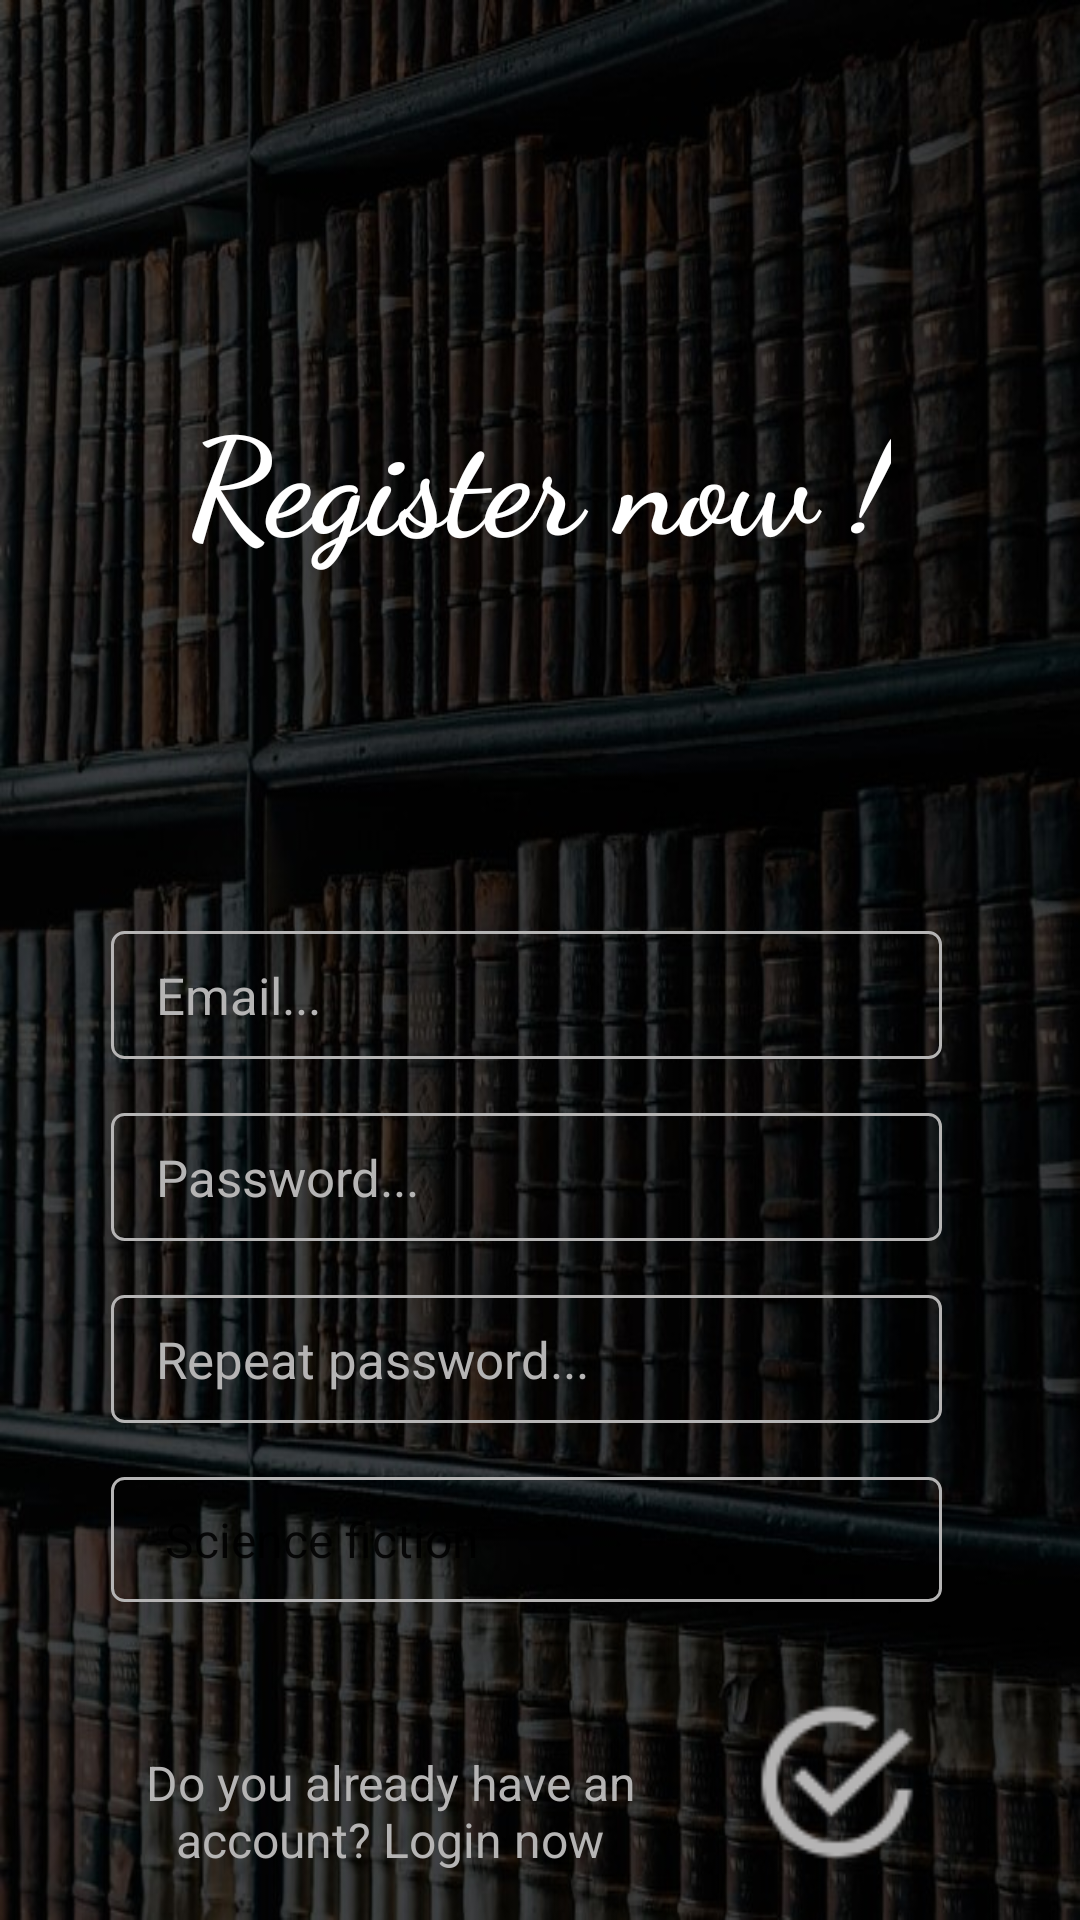

Produce the Android XML layout that renders to this screen, including the resource entries it uses.
<!-- AndroidManifest.xml: activity theme LoginTheme -->
<!-- res/layout/activity_registration.xml -->
<?xml version="1.0" encoding="utf-8"?>
<RelativeLayout xmlns:android="http://schemas.android.com/apk/res/android"
                xmlns:tools="http://schemas.android.com/tools"
                android:layout_width="match_parent"
                android:layout_height="match_parent"
                xmlns:app="http://schemas.android.com/apk/res-auto"
                android:paddingLeft="16dp"
                android:paddingRight="16dp"
                android:paddingTop="16dp"
                android:paddingBottom="16dp"
                android:background="@drawable/background"
                tools:context="com.gcappslab.bookipedia.Login.RegistrationActivity">

    <RelativeLayout
        android:layout_width="fill_parent"
        android:layout_height="wrap_content"
        android:orientation="vertical"
        android:layout_alignParentBottom="true">


        <RelativeLayout
            android:layout_width="match_parent"
            android:layout_height="match_parent"
            android:layout_above="@+id/emailField">

            <TextView
                android:text="Register now !"
                android:layout_width="wrap_content"
                android:layout_height="wrap_content"
                android:id="@+id/textView"
                android:textColor="@android:color/white"
                android:textAlignment="center"
                android:layout_centerInParent="false"
                android:layout_centerVertical="true"
                android:layout_centerHorizontal="true"
                android:fontFamily="cursive"
                android:textSize="45sp"
                android:textStyle="normal|bold"
                android:textAllCaps="false"/>
        </RelativeLayout>

        <ImageView
            android:id="@+id/imageEmail"
            android:layout_width="wrap_content"
            android:layout_height="wrap_content"
            android:layout_alignBottom="@+id/emailField"
            android:layout_alignTop="@+id/emailField"
            android:layout_marginLeft="10dp"
            android:padding="3dp"
            app:srcCompat="@drawable/icon_email"/>

        <EditText
            android:id="@+id/emailField"
            android:hint="Email..."
            android:layout_above="@+id/passwordField"
            android:layout_width="match_parent"
            android:layout_height="wrap_content"
            android:layout_marginBottom="10dp"
            android:inputType="textEmailAddress"
            android:textColor="@color/semi_white"
            android:textColorHint="@color/semi_white"
            android:textSize="@dimen/login_fields"
            android:paddingRight="15dp"
            android:paddingLeft="15dp"
            android:paddingTop="10dp"
            android:paddingBottom="10dp"
            android:background="@drawable/inputbox"
            android:layout_marginRight="30dp"
            android:layout_marginTop="8dp"
            android:layout_marginLeft="5dp"
            android:layout_toRightOf="@+id/imageEmail">
        </EditText>

        <ImageView
            android:id="@+id/imagePassword"
            android:layout_width="wrap_content"
            android:layout_height="wrap_content"
            android:layout_alignBottom="@+id/passwordField"
            android:layout_alignTop="@+id/passwordField"
            android:layout_marginLeft="10dp"
            android:padding="3dp"
            app:srcCompat="@drawable/icon_password"
            />

        <EditText
            android:id="@+id/passwordField"
            android:hint="Password..."
            android:layout_above="@+id/rpasswordField"
            android:layout_width="match_parent"
            android:layout_height="wrap_content"
            android:layout_marginBottom="10dp"
            android:inputType="textPassword"
            android:textColor="@color/semi_white"
            android:textColorHint="@color/semi_white"
            android:textSize="@dimen/login_fields"
            android:paddingRight="15dp"
            android:paddingLeft="15dp"
            android:paddingTop="10dp"
            android:paddingBottom="10dp"
            android:background="@drawable/inputbox"
            android:fontFamily="sans-serif"
            android:layout_marginRight="30dp"
            android:layout_marginTop="8dp"
            android:layout_marginLeft="5dp"
            android:layout_toRightOf="@+id/imagePassword"
            >
        </EditText>

        <ImageView
            android:id="@+id/imagePasswordR"
            android:layout_width="wrap_content"
            android:layout_height="wrap_content"
            android:layout_alignBottom="@+id/rpasswordField"
            android:layout_alignTop="@+id/rpasswordField"
            android:layout_marginLeft="10dp"
            android:padding="3dp"
            app:srcCompat="@drawable/icon_password"
            />

        <EditText
            android:id="@+id/rpasswordField"
            android:hint="Repeat password..."
            android:layout_above="@+id/genreField"
            android:layout_width="match_parent"
            android:layout_height="wrap_content"
            android:layout_marginTop="8dp"
            android:layout_marginBottom="10dp"
            android:inputType="textPassword"
            android:paddingRight="15dp"
            android:paddingLeft="15dp"
            android:paddingTop="10dp"
            android:paddingBottom="10dp"
            android:textColor="@color/semi_white"
            android:textColorHint="@color/semi_white"
            android:textSize="@dimen/login_fields"
            android:background="@drawable/inputbox"
            android:layout_marginRight="30dp"
            android:fontFamily="sans-serif"
            android:layout_marginLeft="5dp"
            android:layout_toRightOf="@+id/imagePasswordR"
            >
        </EditText>

        <ImageView
            android:id="@+id/imageGenre"
            android:layout_width="wrap_content"
            android:layout_height="wrap_content"
            android:layout_alignBottom="@+id/genreField"
            android:layout_alignTop="@+id/genreField"
            android:layout_marginLeft="10dp"
            android:padding="3dp"
            app:srcCompat="@drawable/icon_genre"
            />

        <Spinner
            android:id="@+id/genreField"
            android:entries="@array/theme_arrays"
            android:prompt="@string/favtheme"
            android:layout_width="match_parent"
            android:layout_height="wrap_content"
            android:layout_marginTop="8dp"
            android:layout_marginBottom="20dp"
            android:inputType="number"
            android:textColor="@color/semi_white"
            android:textColorHint="@color/semi_white"
            android:textSize="@dimen/login_fields"
            android:padding="10dp"
            android:background="@drawable/inputbox"
            android:layout_marginRight="30dp"
            android:layout_above="@+id/btRegister"
            android:fontFamily="sans-serif"
            android:layout_marginLeft="5dp"
            android:layout_toRightOf="@+id/imageGenre">
        </Spinner>


        <ImageView
            android:id="@+id/btRegister"
            android:layout_width="60dp"
            android:layout_height="60dp"
            android:layout_alignParentBottom="true"
            android:layout_alignRight="@+id/genreField"
            android:layout_margin="5dp"
            android:layout_marginLeft="10dp"
            android:layout_marginRight="30dp"
            android:adjustViewBounds="true"
            android:elevation="3dp"
            android:src="@drawable/icon_register"/>

        <TextView
            android:layout_width="match_parent"
            android:layout_height="wrap_content"
            android:text=""
            android:id="@+id/errorMessage"
            android:textColor="@android:color/white"
            android:textSize="16sp"
            android:layout_weight="1"
            android:layout_below="@+id/genreField"
            android:layout_marginTop="-40dp"
            android:layout_alignRight="@id/genreField"
            android:layout_marginBottom="35dp"
            android:textAlignment="center"
            android:layout_alignLeft="@+id/genreField"/>


        <TextView
            android:id="@+id/loginPromptText"
            android:layout_width="match_parent"
            android:layout_height="wrap_content"
            android:layout_alignLeft="@+id/genreField"
            android:layout_alignParentBottom="true"
            android:layout_alignParentLeft="true"
            android:layout_centerHorizontal="false"
            android:layout_marginBottom="35dp"
            android:layout_marginLeft="15dp"
            android:layout_marginRight="15dp"
            android:layout_toLeftOf="@+id/btRegister"
            android:layout_weight="1"
            android:text="@string/login_prompt"
            android:textAlignment="center"
            android:textColor="@color/semi_white"
            android:textColorLink="@color/semi_white"
            android:textSize="16sp"/>

    </RelativeLayout>
</RelativeLayout>
<!-- resources referenced by this layout -->
<resources>
  <string-array name="theme_arrays">
          <item>Science fiction</item>
          <item>Satire</item>
          <item>Drama</item>
          <item>Action</item>
          <item>Romance</item>
          <item>Mystery</item>
          <item>Religion</item>
          <item>History</item>
      </string-array>
  <color name="semi_white">#ffb5b4b4</color>
  <dimen name="login_fields">17sp</dimen>
  <!-- drawable background: jpg bitmap (drawable, 107996 bytes) -->
  <!-- drawable icon_email: png bitmap (drawable, 1907 bytes) -->
  <!-- drawable icon_genre: png bitmap (drawable, 1910 bytes) -->
  <!-- drawable icon_password: png bitmap (drawable, 925 bytes) -->
  <!-- drawable icon_register: png bitmap (drawable, 1867 bytes) -->
  <!-- drawable inputbox (drawable) -->
  <?xml version="1.0" encoding="utf-8"?>
  <layer-list xmlns:android="http://schemas.android.com/apk/res/android" >
      <item>
          <shape android:shape="rectangle">
              <corners android:radius="4dp"/>
              <stroke android:width="1dp" android:color="#b5b4b4"  />
          </shape>
      </item>
  
  
  </layer-list>
  <string name="favtheme">Favourite theme...</string>
  <string name="login_prompt">Do you already have an account? Login now</string>
  <style name="LoginTheme" parent="Theme.AppCompat.Light.DarkActionBar">
          <item name="colorPrimary">#ff000000</item>
          <item name="colorPrimaryDark">#ff000000</item>
          <item name="colorAccent">@color/colorAccent</item>
          <item name="android:windowAnimationStyle">@null</item>
      </style>
  <color name="colorAccent">#46f133</color>
</resources>
